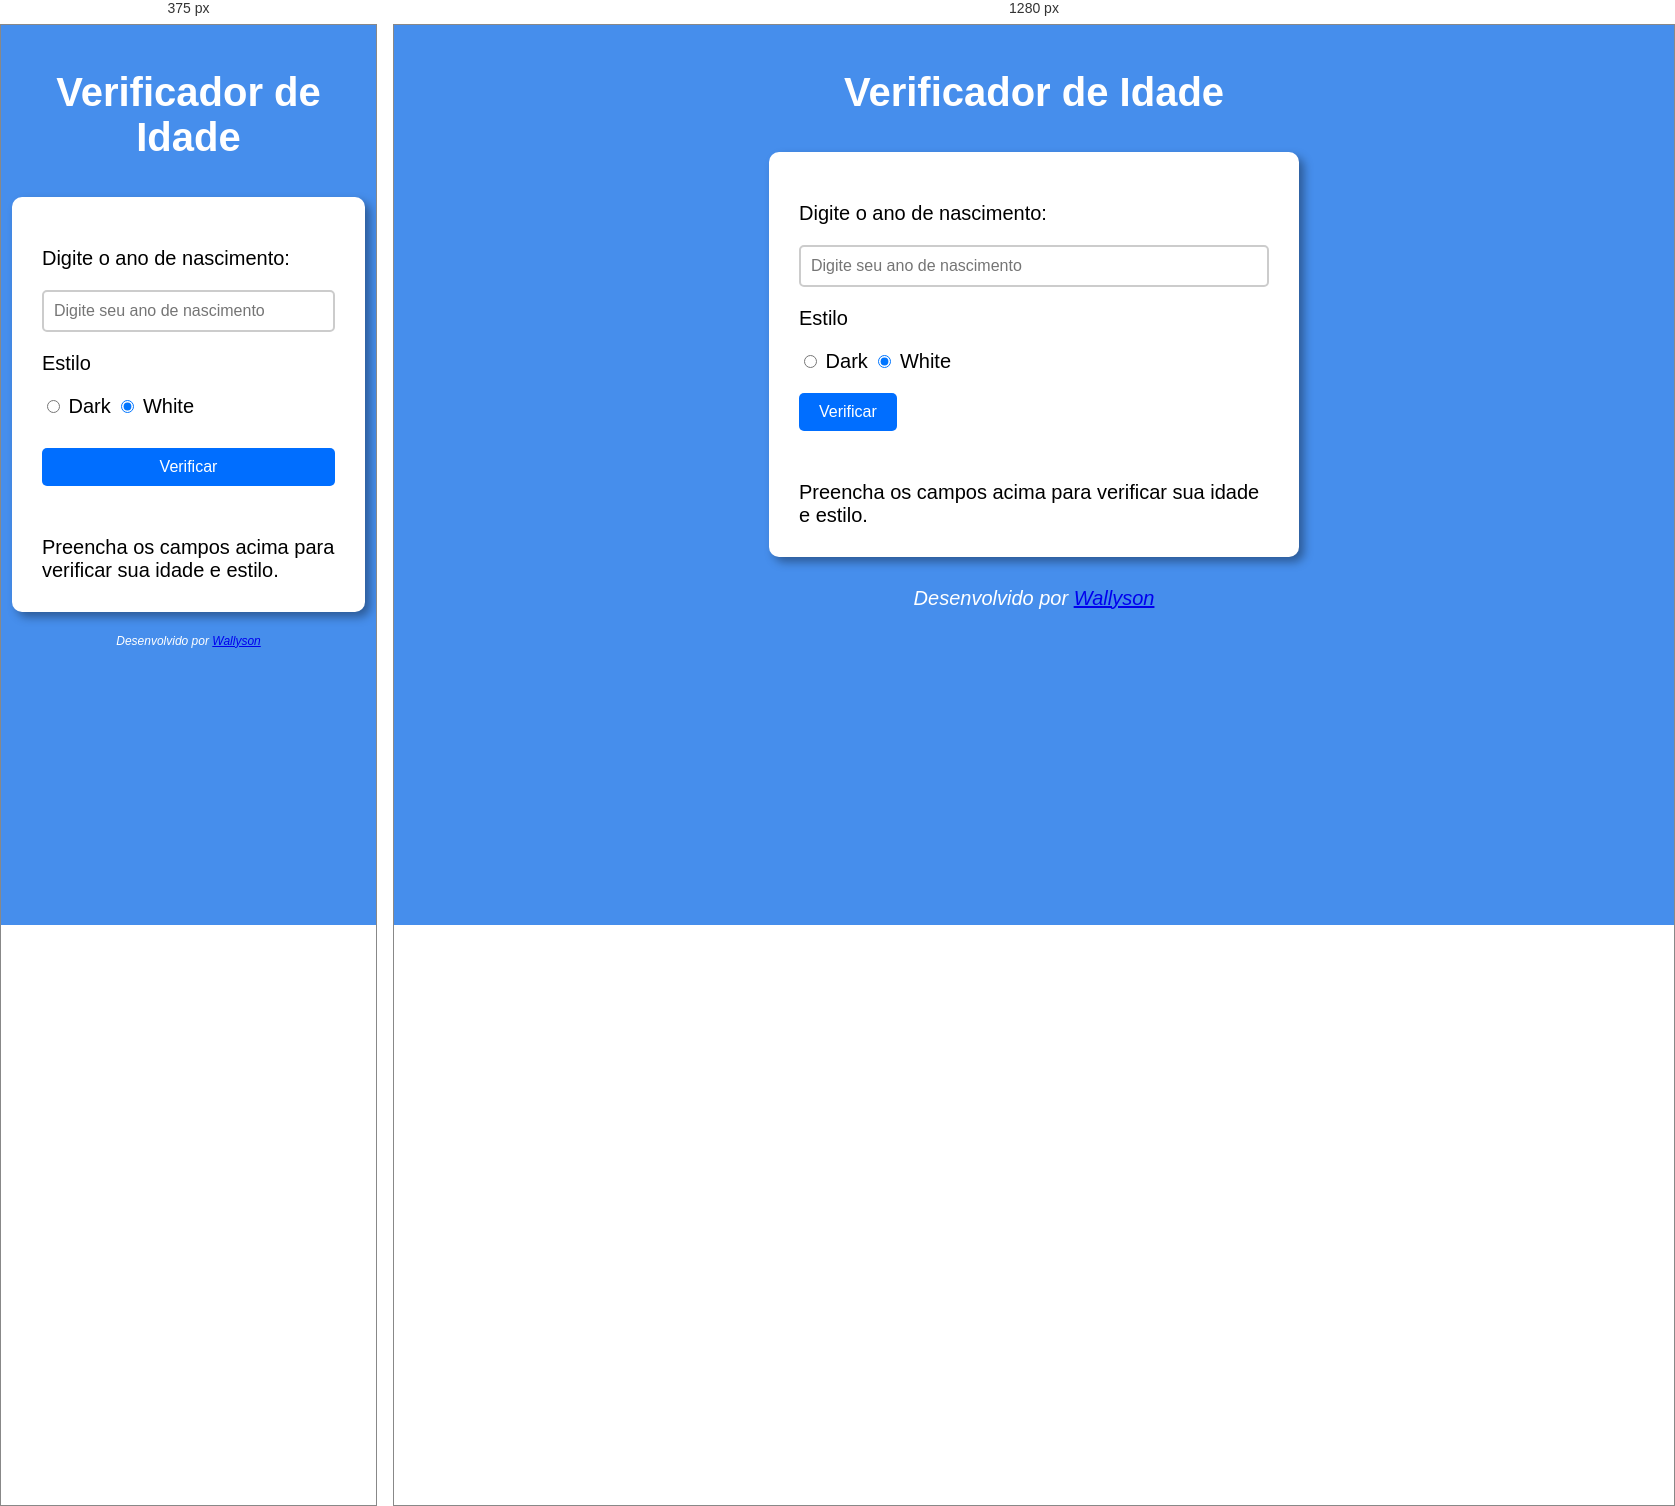
Rendered at 375 px and 1280 px, left to right.

<!-- file: index.html -->
<!DOCTYPE html>
<html lang="pt-br">
<head>
    <meta charset="UTF-8">
    <meta name="viewport" content="width=device-width, initial-scale=1.0">
    <title>Verificador de Idade</title>
    <link rel="stylesheet" href="style.css">
</head>
<body>
    <header>
        <h1>Verificador de Idade</h1>
    </header>
    <section>
        <div>
            <p>Digite o ano de nascimento:</p>
            <input type="number" id="spawn" placeholder="Digite seu ano de nascimento">
            
            
            <p>Estilo</p>
            <input type="radio" id="sex" name="sex" value="anime">
            <label for="anime">Dark</label>
            <input type="radio" id="sex" name="sex" value="feminino" checked>
            <label for="feminino">White</label>
        </p>
        <p>
            <button id="verificar" onclick="verificar()">Verificar</button>
        </p>

        </div>
        <div id ="res">
        Preencha os campos acima para verificar sua idade e estilo.  
        </div>
    </section>
    <footer>
        <p>Desenvolvido por <a href="https://github.com/kanna-alice" target="_blank">Wallyson</a></p>
    </footer>
</body>
<script src="script.js"></script>
</html> 


/* @media block from style.css */
@media (max-width: 600px) {
    section {
        width: 90%;
    }
    footer {
        clear: both;
        font-size: 12px;
    }
    button {
        width: 100%;
        margin-top: 10px;
    }


}